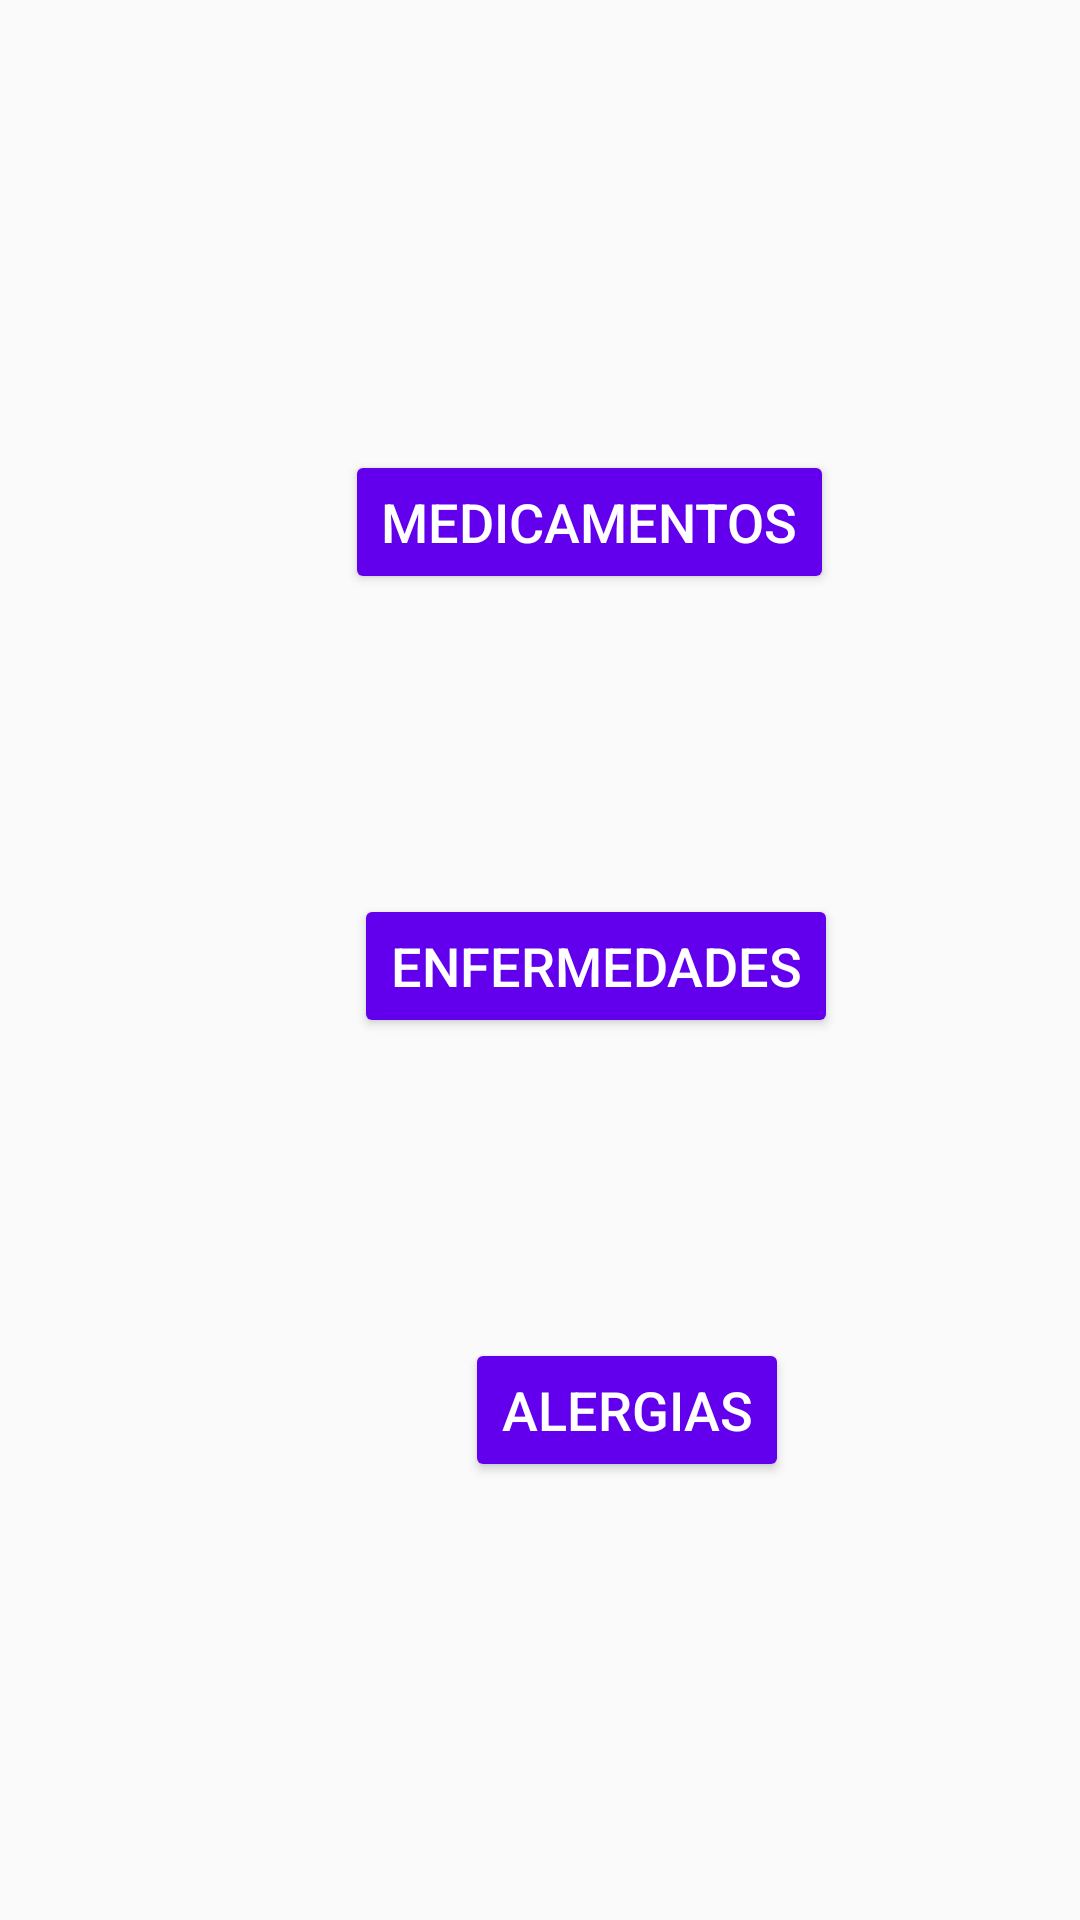

Reconstruct the res/layout file that produces this screen, plus the resources it refers to.
<!-- AndroidManifest.xml: application theme Theme.Healthscribe -->
<!-- res/layout/activity_editar_historia_clinica.xml -->
<?xml version="1.0" encoding="utf-8"?>
<androidx.constraintlayout.widget.ConstraintLayout xmlns:android="http://schemas.android.com/apk/res/android"
    xmlns:app="http://schemas.android.com/apk/res-auto"
    xmlns:tools="http://schemas.android.com/tools"
    android:layout_width="match_parent"
    android:layout_height="match_parent"
    tools:context=".EditarHistoriaClinicaActivity">

    <Button
        android:id="@+id/b_enf_historia"
        android:layout_width="wrap_content"
        android:layout_height="wrap_content"
        android:layout_marginStart="118dp"
        android:layout_marginLeft="118dp"
        android:layout_marginTop="100dp"
        android:onClick="accListaEnfHis"
        android:text="@string/b_lista_enfermedades"
        android:textSize="18sp"
        app:layout_constraintStart_toStartOf="parent"
        app:layout_constraintTop_toBottomOf="@+id/b_medicamento_historia"
        android:backgroundTint="@color/purple_500"
        android:textColor="@color/white"/>

    <Button
        android:id="@+id/b_aler_historia"
        android:layout_width="wrap_content"
        android:layout_height="wrap_content"
        android:layout_marginStart="155dp"
        android:layout_marginLeft="155dp"
        android:layout_marginTop="100dp"
        android:onClick="accListaAlerHis"
        android:text="@string/b_lista_alergias"
        android:textSize="18sp"
        app:layout_constraintStart_toStartOf="parent"
        app:layout_constraintTop_toBottomOf="@+id/b_enf_historia"
        android:backgroundTint="@color/purple_500"
        android:textColor="@color/white"/>

    <Button
        android:id="@+id/b_medicamento_historia"
        android:layout_width="wrap_content"
        android:layout_height="wrap_content"
        android:layout_marginStart="115dp"
        android:layout_marginLeft="115dp"
        android:layout_marginTop="150dp"
        android:onClick="accListaMedicam"
        android:text="@string/b_medicamentos"
        android:textSize="18sp"
        app:layout_constraintStart_toStartOf="parent"
        app:layout_constraintTop_toTopOf="parent"
        android:backgroundTint="@color/purple_500"
        android:textColor="@color/white"/>


</androidx.constraintlayout.widget.ConstraintLayout>
<!-- resources referenced by this layout -->
<resources>
  <string name="b_lista_alergias">Alergias</string>
  <string name="b_lista_enfermedades">Enfermedades</string>
  <string name="b_medicamentos">Medicamentos</string>
  <style name="Theme.Healthscribe" parent="Theme.AppCompat.Light.DarkActionBar">
          
          <item name="colorPrimary">@color/purple_500</item>
          <item name="colorPrimaryDark">@color/purple_700</item>
          <item name="colorAccent">@color/teal_200</item>
          
      </style>
  <!-- not gathered from this repository: default colours our renderer supplied (Android Studio template values) -->
  <color name="purple_500">#FF6200EE</color>
  <color name="purple_700">#FF3700B3</color>
  <color name="teal_200">#FF03DAC5</color>
  <color name="white">#FFFFFFFF</color>
</resources>
